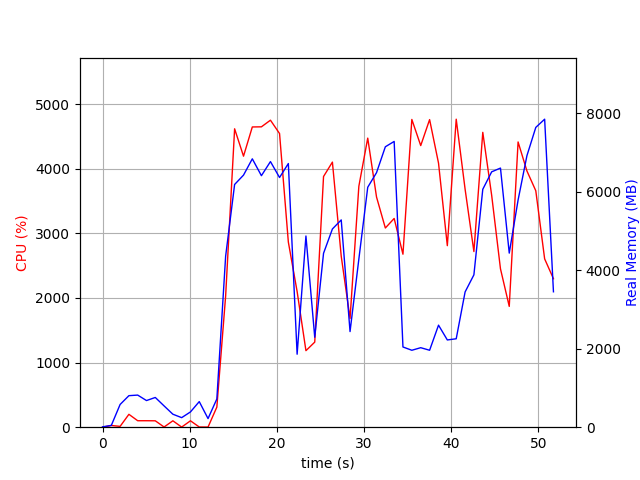

Source data for this figure (header and first rows):
elapsed_time, nproc, cpu, mem_real, mem_virtual
3.600120544433594e-05, 1, 0.0, 8.68, 2531
1.007, 2, 26.8, 46.11, 153.6
2.015, 4, 12.9, 578.8, 2188
3.023, 4, 199.4, 802.9, 2476
4.032, 4, 100.1, 817.8, 2478
5.041, 3, 100.2, 678.4, 2023
6.049, 3, 99.1, 757.3, 2135
7.058, 6, 3.0, 542.1, 2611
8.066, 3, 99.1, 330.7, 1547
9.075, 3, 2.0, 243.2, 1482
10.08, 3, 99.1, 388.9, 1626
11.09, 5, 3.0, 651.7, 2449
12.1, 3, 2.0, 219.7, 1451
13.11, 1, 311.1, 718.7, 5960
14.12, 1, 2032, 4354, 11152
15.15, 1, 4619, 6181, 14958
16.17, 1, 4195, 6419, 15568
17.18, 1, 4648, 6834, 16018
18.22, 1, 4650, 6405, 16018
19.26, 1, 4752, 6764, 16018
20.3, 1, 4546, 6358, 16018
21.31, 1, 2867, 6714, 16078
22.32, 1, 2101, 1859, 16078
23.33, 1, 1185, 4868, 21254
24.34, 1, 1317, 2290, 22342
25.35, 1, 3881, 4429, 22804
26.36, 1, 4104, 5047, 23292
27.38, 1, 2646, 5278, 23372
28.39, 1, 1683, 2435, 23372
29.4, 1, 3729, 4281, 23372
30.42, 1, 4475, 6110, 23684
31.43, 1, 3563, 6482, 23684
32.44, 1, 3084, 7141, 23684
33.45, 1, 3231, 7277, 23684
34.46, 1, 2678, 2043, 21636
35.48, 1, 4764, 1959, 21636
36.49, 1, 4359, 2025, 21636
37.51, 1, 4762, 1959, 21636
38.54, 1, 4087, 2598, 25732
39.55, 1, 2810, 2222, 26756
40.57, 1, 4768, 2252, 26756
41.58, 1, 3684, 3444, 29828
42.59, 1, 2719, 3880, 27780
43.61, 1, 4564, 6058, 28232
44.63, 1, 3590, 6502, 28232
45.64, 1, 2452, 6598, 28328
46.65, 1, 1870, 4433, 28328
47.66, 1, 4416, 5784, 33638
48.67, 1, 3967, 6913, 33638
49.69, 1, 3660, 7634, 33638
50.71, 1, 2606, 7843, 33638
51.72, 1, 2298, 3448, 37846
